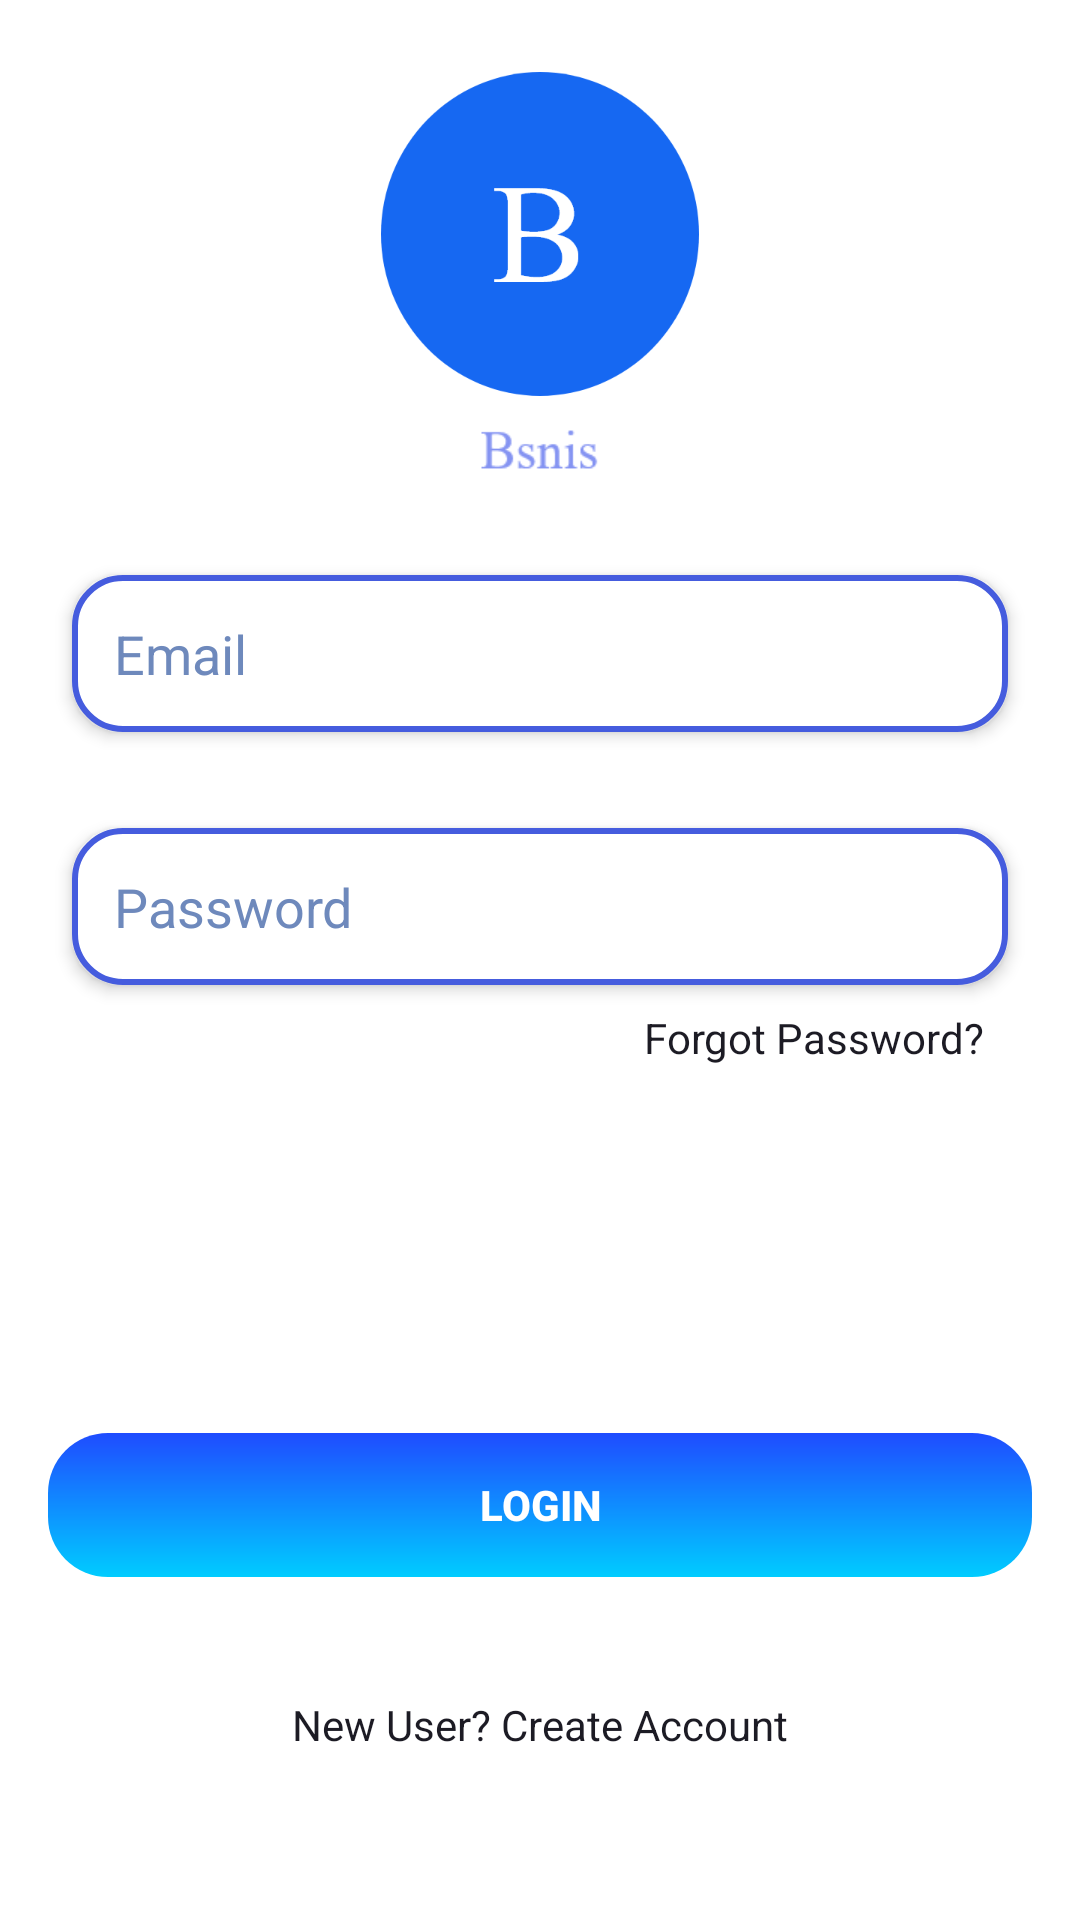

Layout XML and referenced resources for this Android screen:
<!-- AndroidManifest.xml: application theme Theme.AppCompat.NoActionBar -->
<!-- res/layout/activity_login.xml -->
<?xml version="1.0" encoding="utf-8"?>
<androidx.constraintlayout.widget.ConstraintLayout xmlns:android="http://schemas.android.com/apk/res/android"
    xmlns:app="http://schemas.android.com/apk/res-auto"
    xmlns:tools="http://schemas.android.com/tools"
    android:id="@+id/forgot_password"
    android:layout_width="match_parent"
    android:layout_height="match_parent"
    android:background="@color/colorPrimary"
    tools:context=".LoginActivity">


    <ImageView
        android:id="@+id/imageView2"
        android:layout_width="wrap_content"
        android:layout_height="wrap_content"
        android:layout_marginStart="16dp"
        android:layout_marginTop="24dp"
        android:layout_marginEnd="16dp"
        android:src="@drawable/logo"
        app:layout_constraintEnd_toEndOf="parent"
        app:layout_constraintStart_toStartOf="parent"
        app:layout_constraintTop_toTopOf="parent" />

    <ImageView
        android:id="@+id/imageView3"
        android:layout_width="wrap_content"
        android:layout_height="wrap_content"
        android:layout_marginStart="16dp"
        android:layout_marginTop="8dp"
        android:layout_marginEnd="16dp"
        android:src="@drawable/text_logo"
        app:layout_constraintEnd_toEndOf="parent"
        app:layout_constraintStart_toStartOf="parent"
        app:layout_constraintTop_toBottomOf="@+id/imageView2" />

    <EditText
        android:id="@+id/emailorphone"
        android:layout_width="0dp"
        android:layout_height="wrap_content"
        android:layout_marginStart="24dp"
        android:layout_marginTop="32dp"
        android:layout_marginEnd="24dp"
        android:background="@drawable/textbox"
        android:elevation="3dp"
        android:ems="10"
        android:hint="Email"
        android:textColor="@color/colorPrimaryDark"
        android:inputType="textEmailAddress"
        android:padding="14dp"
        android:textColorHint="@color/textHintColorSecond"
        app:layout_constraintEnd_toEndOf="parent"
        app:layout_constraintStart_toStartOf="parent"
        app:layout_constraintTop_toBottomOf="@+id/imageView3" />

    <EditText
        android:id="@+id/password"
        android:layout_width="0dp"
        android:layout_height="wrap_content"
        android:layout_marginStart="24dp"
        android:layout_marginTop="32dp"
        android:layout_marginEnd="24dp"
        android:background="@drawable/textbox"
        android:elevation="3dp"
        android:ems="10"
        android:hint="Password"
        android:inputType="textPassword"
        android:padding="14dp"
        android:textColor="@color/colorPrimaryDark"
        android:textColorHint="@color/textHintColorSecond"
        app:layout_constraintEnd_toEndOf="parent"
        app:layout_constraintStart_toStartOf="parent"
        app:layout_constraintTop_toBottomOf="@+id/emailorphone" />

    <TextView
        android:id="@+id/forgot_password_TV"
        android:layout_width="wrap_content"
        android:layout_height="wrap_content"
        android:padding="8dp"
        android:text="Forgot Password?"
        android:textColor="@color/colorPrimaryDark"
        app:layout_constraintEnd_toEndOf="@+id/password"
        app:layout_constraintTop_toBottomOf="@+id/password" />


    <Button
        android:id="@+id/login_btn"
        android:layout_width="0dp"
        android:layout_height="wrap_content"
        android:layout_marginStart="16dp"
        android:layout_marginEnd="16dp"
        android:background="@drawable/btn"
        android:stateListAnimator="@null"
        android:text="Login"
        android:textColor="@android:color/white"
        android:textStyle="bold"
        app:layout_constraintBottom_toBottomOf="parent"
        app:layout_constraintEnd_toEndOf="parent"
        app:layout_constraintStart_toStartOf="parent"
        app:layout_constraintTop_toBottomOf="@+id/forgot_password_TV" />

    <TextView
        android:id="@+id/txt_signup"
        android:layout_width="wrap_content"
        android:layout_height="wrap_content"
        android:layout_marginBottom="16dp"
        android:padding="8dp"
        android:text="New User? Create Account"
        android:textColor="@color/colorPrimaryDark"
        app:layout_constraintBottom_toBottomOf="parent"
        app:layout_constraintEnd_toEndOf="parent"
        app:layout_constraintStart_toStartOf="parent"
        app:layout_constraintTop_toBottomOf="@+id/login_btn" />

</androidx.constraintlayout.widget.ConstraintLayout>
<!-- resources referenced by this layout -->
<resources>
  <color name="colorPrimary">#FFFFFF</color>
  <color name="colorPrimaryDark">#1C1B24</color>
  <color name="textHintColorSecond">#6E89BC</color>
  <!-- drawable btn (drawable-xxxhdpi) -->
  <?xml version="1.0" encoding="utf-8"?>
  <shape xmlns:android="http://schemas.android.com/apk/res/android">
      <gradient android:startColor="#1F4CFF" android:endColor="#00CCFF" android:angle="-90"/>
      <corners android:radius="20dp"/>
  </shape>
  <!-- drawable logo: png bitmap (drawable-xxxhdpi, 16958 bytes) -->
  <!-- drawable text_logo: png bitmap (drawable-xhdpi, 1394 bytes) -->
  <!-- drawable textbox (drawable-xhdpi) -->
  <?xml version="1.0" encoding="utf-8"?>
  <shape xmlns:android="http://schemas.android.com/apk/res/android">
  
  
      <solid android:color="@color/colorPrimary"/>
      <corners android:radius="16dp"/>
      <stroke android:color="@color/colorPrimarySecond" android:width="2dp"/>
  </shape>
  <color name="colorPrimarySecond">#455CDE</color>
</resources>
